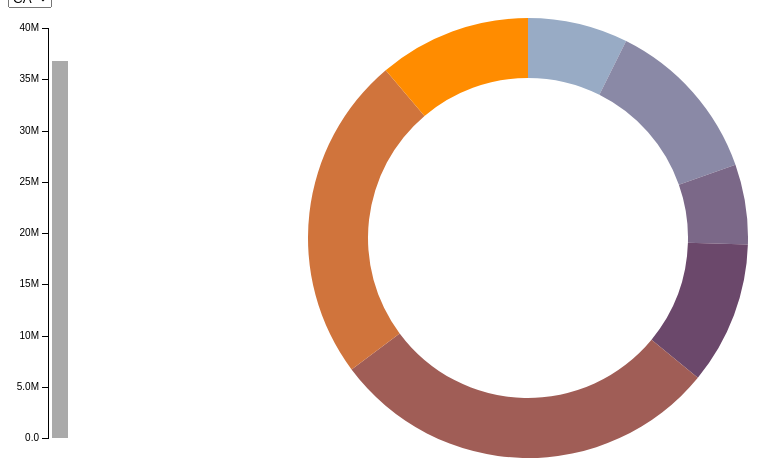
D3 v3 page, settled after 360 driven frames (6 s of simulated time); the page loaded 1 data file(s).


(function () {
  // Coerce population counts to numbers and compute total per state.
  var groups = [
    "Under 5 Years",
    "5 to 13 Years",
    "14 to 17 Years",
    "18 to 24 Years",
    "25 to 44 Years",
    "45 to 64 Years",
    "65 Years and Over"
  ];

  function type(d) {
    d.total = d3.sum(groups, function(k) { return d[k] = +d[k]; });
    return d;
  }

  d3.csv('data.csv', type, function(error, states) {
    if (error) throw error;
    var stateById = d3.map();
    states.forEach(function(d) { stateById.set(d.id, d); });
    dispatch.load(stateById, groups);
    dispatch.statechange(stateById.get("CA"));
  });
}());

// ── d3-drawing.js
/* global window */
(function (d3) {
  if (!d3) {
    throw new Error('missing d3 library');
  }
  var dispatch = window.dispatch = d3.dispatch('load', 'statechange');

  // A drop-down menu for selecting a state; uses the 'menu' namespace.
  dispatch.on('load.menu', function (stateById) {
    var select = d3.select('body')
      .append('div')
      .append('select')
        .on('change', function () {
          dispatch.statechange(stateById.get(this.value));
        });

    select.selectAll('option')
        .data(stateById.values())
      .enter().append('option')
        .attr('value', function (d) { return d.id; })
        .text(function (d) { return d.id; });

    dispatch.on('statechange.menu', function (state) {
      select.property('value', state.id);
    });
  });

  // A bar chart to show total population; uses the 'bar' namespace.
  dispatch.on('load.bar', function (stateById) {
    var margin = {top: 20, right: 20, bottom: 30, left: 40},
        width = 80 - margin.left - margin.right,
        height = 460 - margin.top - margin.bottom;

    var y = d3.scale.linear()
        .domain([0, d3.max(stateById.values(), function (d) { return d.total; })])
        .rangeRound([height, 0])
        .nice();

    var yAxis = d3.svg.axis()
        .scale(y)
        .orient('left')
        .tickFormat(d3.format('.2s'));

    var svg = d3.select('body').append('svg')
        .attr('width', width + margin.left + margin.right)
        .attr('height', height + margin.top + margin.bottom)
      .append('g')
        .attr('transform', 'translate(' + margin.left + ',' + margin.top + ')');

    svg.append('g')
        .attr('class', 'y axis')
        .call(yAxis);

    var rect = svg.append('rect')
        .attr('x', 4)
        .attr('width', width - 4)
        .attr('y', height)
        .attr('height', 0)
        .style('fill', '#aaa');

    dispatch.on('statechange.bar', function (d) {
      rect.transition()
          .attr('y', y(d.total))
          .attr('height', y(0) - y(d.total));
    });
  });

  // A pie chart to show population by age group; uses the 'pie' namespace.
  dispatch.on('load.pie', function (stateById, groups) {
    if (!Array.isArray(groups)) {
      throw new Error('missing age groups array');
    }
    var width = 880,
        height = 460,
        radius = Math.min(width, height) / 2;

    var color = d3.scale.ordinal()
        .domain(groups)
        .range(['#98abc5', '#8a89a6', '#7b6888', '#6b486b', '#a05d56', '#d0743c', '#ff8c00']);

    var arc = d3.svg.arc()
        .outerRadius(radius - 10)
        .innerRadius(radius - 70);

    var pie = d3.layout.pie()
        .sort(null);

    var svg = d3.select('body').append('svg')
        .attr('id', 'pie')
        .attr('width', width)
        .attr('height', height)
      .append('g')
        .attr('transform', 'translate(' + width / 2 + ',' + height / 2 + ')');

    var path = svg.selectAll('path')
        .data(groups)
      .enter().append('path')
        .attr('class', 'age-arc')
        .style('fill', color)
        .each(function () { this._current = {startAngle: 0, endAngle: 0}; });

    dispatch.on('statechange.pie', function (d) {
      path.data(pie.value(function (g) { return d[g]; })(groups)).transition()
          .attrTween('d', function (d) {
            var interpolate = d3.interpolate(this._current, d);
            this._current = interpolate(0);
            return function (t) {
              return arc(interpolate(t));
            };
          });
    });
  });
}(window.d3));



### data: data.csv
id, Under 5 Years, 5 to 13 Years, 14 to 17 Years, 18 to 24 Years, 25 to 44 Years, 45 to 64 Years, 65 Years and Over
AL, 310504, 552339, 259034, 450818, 1231572, 1215966, 641667
AK, 52083, 85640, 42153, 74257, 198724, 183159, 50277
AZ, 515910, 828669, 362642, 601943, 1804762, 1523681, 862573
AR, 202070, 343207, 157204, 264160, 754420, 727124, 407205
CA, 2704659, 4499890, 2159981, 3853788, 10604510, 8819342, 4114496
CO, 358280, 587154, 261701, 466194, 1464939, 1290094, 511094
CT, 211637, 403658, 196918, 325110, 916955, 968967, 478007
DE, 59319, 99496, 47414, 84464, 230183, 230528, 121688
DC, 36352, 50439, 25225, 75569, 193557, 140043, 70648
FL, 1140516, 1938695, 925060, 1607297, 4782119, 4746856, 3187797
GA, 740521, 1250460, 557860, 919876, 2846985, 2389018, 981024
HI, 87207, 134025, 64011, 124834, 356237, 331817, 190067
ID, 121746, 201192, 89702, 147606, 406247, 375173, 182150
IL, 894368, 1558919, 725973, 1311479, 3596343, 3239173, 1575308
IN, 443089, 780199, 361393, 605863, 1724528, 1647881, 813839
IA, 201321, 345409, 165883, 306398, 750505, 788485, 444554
KS, 202529, 342134, 155822, 293114, 728166, 713663, 366706
KY, 284601, 493536, 229927, 381394, 1179637, 1134283, 565867
LA, 310716, 542341, 254916, 471275, 1162463, 1128771, 540314
ME, 71459, 133656, 69752, 112682, 331809, 397911, 199187
MD, 371787, 651923, 316873, 543470, 1556225, 1513754, 679565
MA, 383568, 701752, 341713, 665879, 1782449, 1751508, 871098
MI, 625526, 1179503, 585169, 974480, 2628322, 2706100, 1304322
MN, 358471, 606802, 289371, 507289, 1416063, 1391878, 650519
MS, 220813, 371502, 174405, 305964, 764203, 730133, 371598
MO, 399450, 690476, 331543, 560463, 1569626, 1554812, 805235
MT, 61114, 106088, 53156, 95232, 236297, 278241, 137312
NE, 132092, 215265, 99638, 186657, 457177, 451756, 240847
NV, 199175, 325650, 142976, 212379, 769913, 653357, 296717
NH, 75297, 144235, 73826, 119114, 345109, 388250, 169978
NJ, 557421, 1011656, 478505, 769321, 2379649, 2335168, 1150941
NM, 148323, 241326, 112801, 203097, 517154, 501604, 260051
NY, 1208495, 2141490, 1058031, 1999120, 5355235, 5120254, 2607672
NC, 652823, 1097890, 492964, 883397, 2575603, 2380685, 1139052
ND, 41896, 67358, 33794, 82629, 154913, 166615, 94276
OH, 743750, 1340492, 646135, 1081734, 3019147, 3083815, 1570837
OK, 266547, 438926, 200562, 369916, 957085, 918688, 490637
OR, 243483, 424167, 199925, 338162, 1044056, 1036269, 503998
PA, 737462, 1345341, 679201, 1203944, 3157759, 3414001, 1910571
RI, 60934, 111408, 56198, 114502, 277779, 282321, 147646
SC, 303024, 517803, 245400, 438147, 1193112, 1186019, 596295
SD, 58566, 94438, 45305, 82869, 196738, 210178, 116100
TN, 416334, 725948, 336312, 550612, 1719433, 1646623, 819626
TX, 2027307, 3277946, 1420518, 2454721, 7017731, 5656528, 2472223
UT, 268916, 413034, 167685, 329585, 772024, 538978, 246202
VT, 32635, 62538, 33757, 61679, 155419, 188593, 86649
VA, 522672, 887525, 413004, 768475, 2203286, 2033550, 940577
WA, 433119, 750274, 357782, 610378, 1850983, 1762811, 783877
WV, 105435, 189649, 91074, 157989, 470749, 514505, 285067
WI, 362277, 640286, 311849, 553914, 1487457, 1522038, 750146
WY, 38253, 60890, 29314, 53980, 137338, 147279, 65614